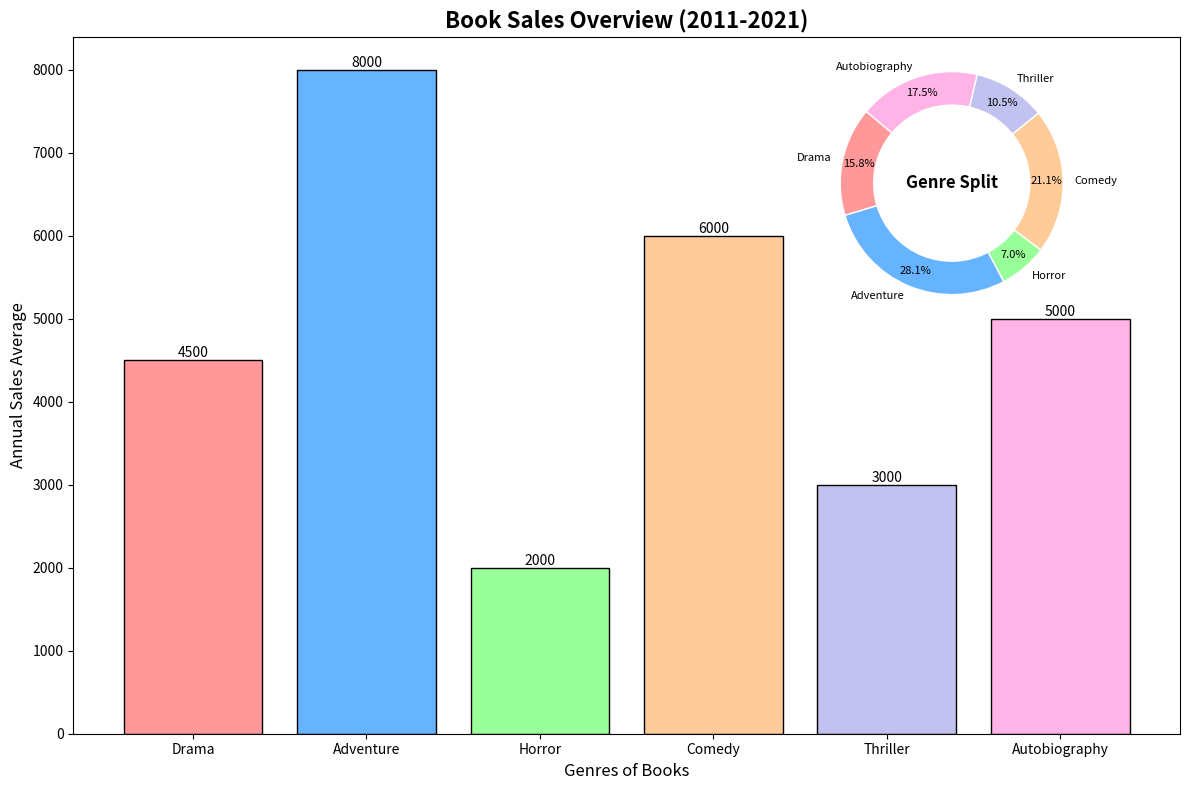

The script that saved this image:
import matplotlib.pyplot as plt
import numpy as np
from mpl_toolkits.axes_grid1.inset_locator import inset_axes

# Data
genres = ['Drama', 'Adventure', 'Horror', 'Comedy', 'Thriller', 'Autobiography']
average_annual_sales = np.array([4500, 8000, 2000, 6000, 3000, 5000])  
total_sales = np.sum(average_annual_sales)
percentage_sales = (average_annual_sales / total_sales) * 100

# Colors for genres
colors = ['#ff9999','#66b3ff','#99ff99','#ffcc99','#c2c2f0', '#ffb3e6']

# Create a figure with a subplot
fig, ax = plt.subplots(figsize=(12, 8))

# Bar Chart
bars = ax.bar(genres, average_annual_sales, color=colors, edgecolor='black')

# Title and Labels
ax.set_title('Book Sales Overview (2011-2021)', fontsize=16, fontweight='bold')
ax.set_xlabel('Genres of Books', fontsize=12)
ax.set_ylabel('Annual Sales Average', fontsize=12)

# Display the sales values on top of the bars
for bar, sales in zip(bars, average_annual_sales):
    height = bar.get_height()
    ax.text(bar.get_x() + bar.get_width() / 2, height, f'{sales}', 
            ha='center', va='bottom', fontsize=10, color='black')

# Inset Donut Chart
ax_inset = inset_axes(ax, width="40%", height="40%", loc="upper right")
ax_inset.pie(percentage_sales, labels=genres, autopct='%1.1f%%', startangle=140, colors=colors, pctdistance=0.85,
             wedgeprops=dict(width=0.3, edgecolor='w'), textprops={'color': 'black', 'fontsize': 8})

# Center text inside the donut
ax_inset.text(0, 0, 'Genre Split', 
              horizontalalignment='center', verticalalignment='center', 
              fontsize=12, fontweight='bold')

# Remove axes from the inset chart
ax_inset.axis('off')

# Adjust layout
plt.tight_layout()

# Display the plot
plt.show()
